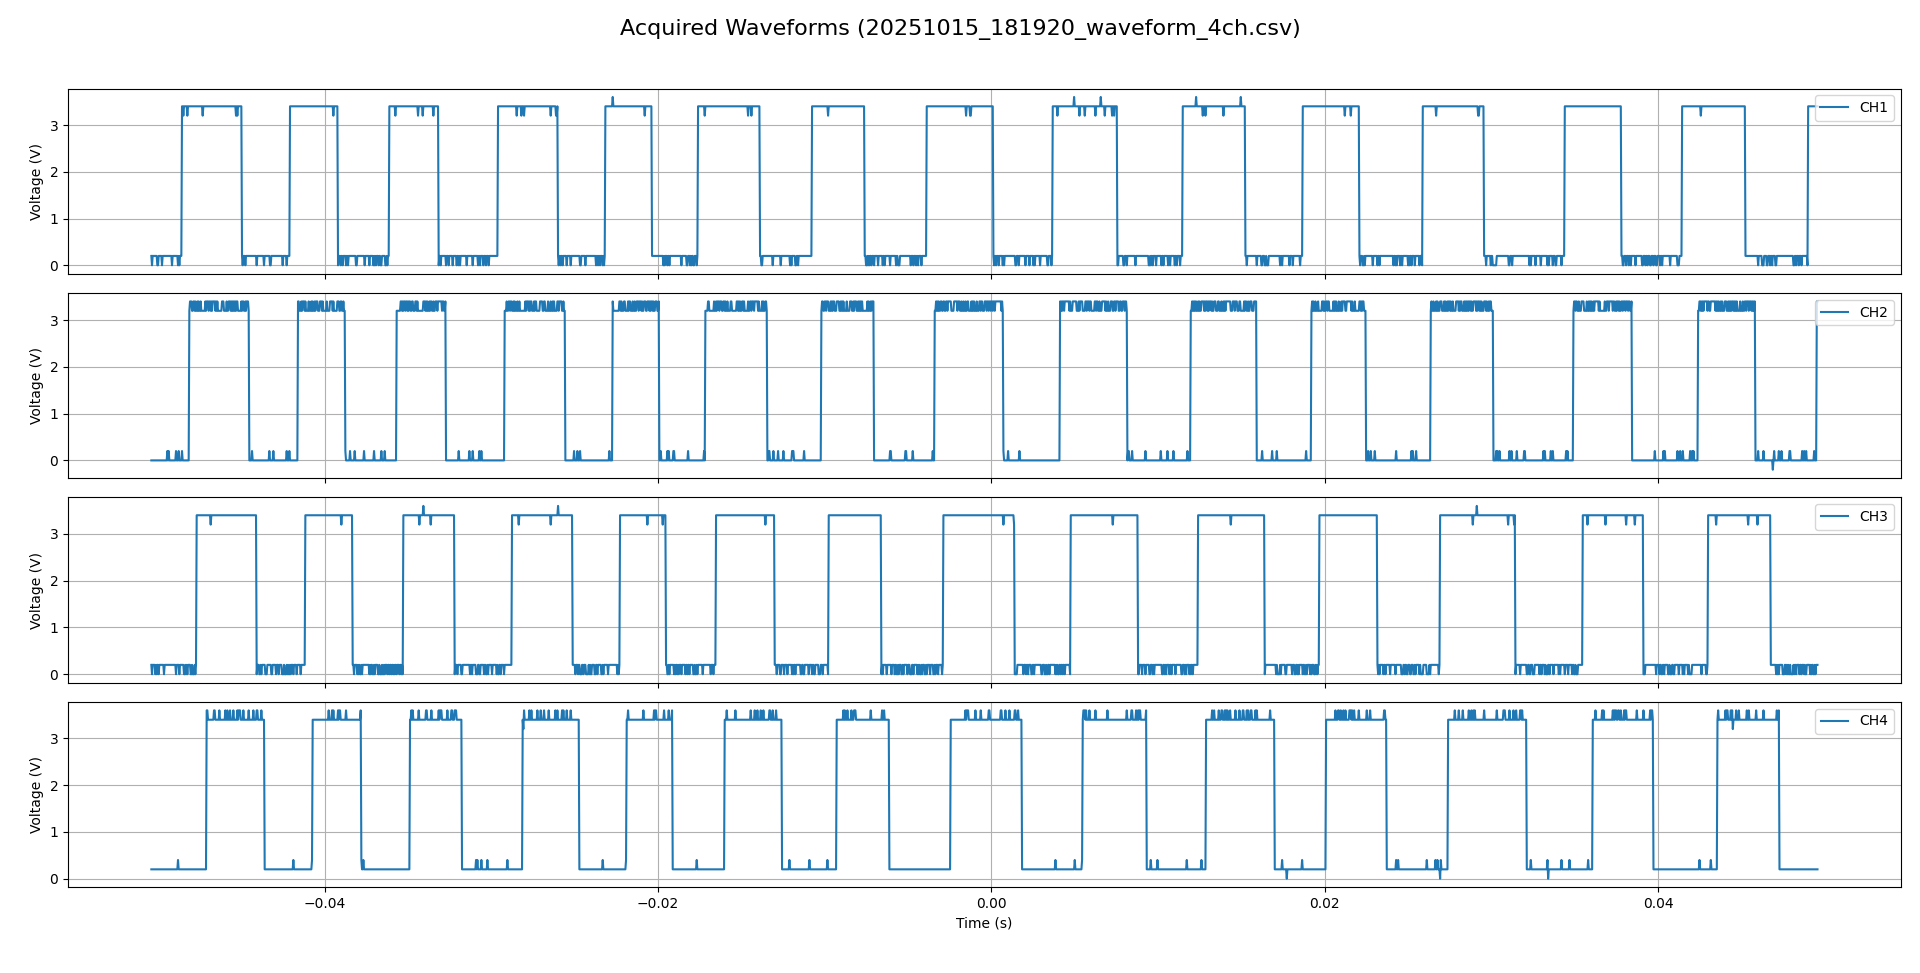

The data file committed next to this chart (first rows):
Time (s), CH1_Voltage (V), CH2_Voltage (V), CH3_Voltage (V), CH4_Voltage (V)
-0.0504, 0.2, 0.0, 0.2, 0.2
-0.05036, 0.0, 0.0, 0.0, 0.2
-0.05032, 0.2, 0.0, 0.2, 0.2
-0.05028, 0.2, 0.0, 0.2, 0.2
-0.05024, 0.2, 0.0, 0.2, 0.2
-0.0502, 0.2, 0.0, 0.2, 0.2
-0.05016, 0.2, 0.0, 0.0, 0.2
-0.05012, 0.2, 0.0, 0.2, 0.2
-0.05008, 0.2, 0.0, 0.0, 0.2
-0.05004, 0.0, 0.0, 0.2, 0.2
-0.05, 0.0, 0.0, 0.2, 0.2
-0.04996, 0.2, 0.0, 0.0, 0.2
-0.04992, 0.2, 0.0, 0.2, 0.2
-0.04988, 0.2, 0.0, 0.2, 0.2
-0.04984, 0.2, 0.0, 0.2, 0.2
-0.0498, 0.2, 0.0, 0.2, 0.2
-0.04976, 0.0, 0.0, 0.2, 0.2
-0.04972, 0.2, 0.0, 0.2, 0.2
-0.04968, 0.2, 0.0, 0.2, 0.2
-0.04964, 0.2, 0.0, 0.0, 0.2
-0.0496, 0.2, 0.0, 0.2, 0.2
-0.04956, 0.2, 0.0, 0.2, 0.2
-0.04952, 0.2, 0.0, 0.2, 0.2
-0.04948, 0.2, 0.0, 0.2, 0.2
-0.04944, 0.2, 0.2, 0.2, 0.2
-0.0494, 0.2, 0.0, 0.2, 0.2
-0.04936, 0.2, 0.2, 0.2, 0.2
-0.04932, 0.2, 0.0, 0.2, 0.2
-0.04928, 0.2, 0.0, 0.2, 0.2
-0.04924, 0.2, 0.0, 0.2, 0.2
-0.0492, 0.2, 0.0, 0.2, 0.2
-0.04916, 0.0, 0.0, 0.2, 0.2
-0.04912, 0.2, 0.0, 0.2, 0.2
-0.04908, 0.2, 0.0, 0.2, 0.2
-0.04904, 0.2, 0.0, 0.2, 0.2
-0.049, 0.2, 0.0, 0.2, 0.2
-0.04896, 0.2, 0.0, 0.2, 0.2
-0.04892, 0.2, 0.2, 0.0, 0.2
-0.04888, 0.2, 0.0, 0.2, 0.2
-0.04884, 0.2, 0.0, 0.2, 0.2
-0.0488, 0.0, 0.0, 0.2, 0.4
-0.04876, 0.2, 0.2, 0.2, 0.2
-0.04872, 0.0, 0.0, 0.0, 0.2
-0.04868, 0.2, 0.0, 0.2, 0.2
-0.04864, 0.2, 0.0, 0.2, 0.2
-0.0486, 0.2, 0.0, 0.2, 0.2
-0.04856, 3.4, 0.2, 0.2, 0.2
-0.04852, 3.4, 0.0, 0.2, 0.2
-0.04848, 3.2, 0.0, 0.2, 0.2
-0.04844, 3.4, 0.0, 0.0, 0.2
-0.0484, 3.4, 0.0, 0.0, 0.2
-0.04836, 3.4, 0.0, 0.2, 0.2
-0.04832, 3.4, 0.0, 0.0, 0.2
-0.04828, 3.4, 0.0, 0.2, 0.2
-0.04824, 3.2, 0.0, 0.0, 0.2
-0.0482, 3.4, 0.0, 0.2, 0.2
-0.04816, 3.4, 0.0, 0.2, 0.2
-0.04812, 3.4, 3.2, 0.2, 0.2
-0.04808, 3.4, 3.4, 0.2, 0.2
-0.04804, 3.4, 3.4, 0.0, 0.2
... 2,440 more rows
